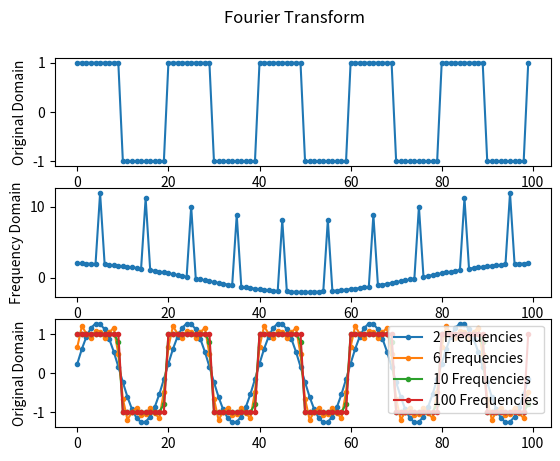

Write the Python code that produced this figure.
# Importing the required packages
from scipy.fft import fft, ifft
from scipy.signal import square
from matplotlib import pyplot
from numpy import linspace, sort, absolute, pi, copy

# Building the data in original domain

t = linspace(0, 1, 100, endpoint=True)
x = square(2 * pi * 5 * t)

# Calculating the different fourier representations
yFull = fft(x)
yInv = ifft(yFull)
values = sort(yFull)
yTop2 = copy(yFull)
yTop6 = copy(yFull)
yTop10 = copy(yFull)
yTop2[absolute(yTop2) < absolute(values[98])] = 0j
yTop6[absolute(yTop6) < absolute(values[94])] = 0j
yTop10[absolute(yTop10) < absolute(values[90])] = 0j
yInvTop2 = ifft(yTop2)
yInvTop6 = ifft(yTop6)
yInvTop10 = ifft(yTop10)

# Plotting the results
fig, (ax1, ax2, ax3) = pyplot.subplots(3, 1)
fig.suptitle('Fourier Transform')
ax1.plot(x, '.-')
ax1.set_ylabel('Original Domain')
ax2.plot(yFull, '.-')
ax2.set_ylabel('Frequency Domain')
ax3.plot(yInvTop2, '.-')
ax3.plot(yInvTop6, '.-')
ax3.plot(yInvTop10, '.-')
ax3.plot(yInv, '.-')
ax3.legend(['2 Frequencies', '6 Frequencies', '10 Frequencies', '100 Frequencies'])
ax3.set_ylabel('Original Domain')
pyplot.show()